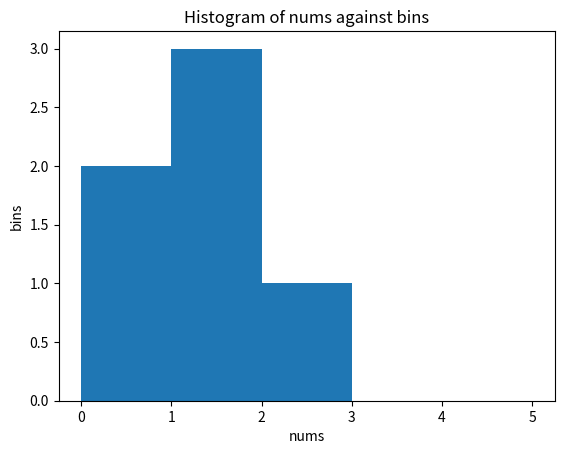

Write the Python code that produced this figure.
#challenge1
import numpy as np
x = np.arange(20)
my_mean = np.mean(x)
print("mean :" ,my_mean)
my_standardDev = np.std(x)
print("standard deviation :",my_standardDev)
my_variance = np.var(x)
print("variance:",my_variance)


#challenge2
import matplotlib.pyplot as plt
import numpy as np
nums=[0.5,0.7,1.0,1.2,1.3,2.1]
bins = [0 ,1, 2 ,3,4,5]
nums = np.array([0.5,0.7,1.0,1.2,1.3,2.1])
plt.hist(nums, bins=[0,1,2,3,5])
plt.xlabel("nums")
plt.ylabel("bins")
plt.title("Histogram of nums against bins")
plt.show()